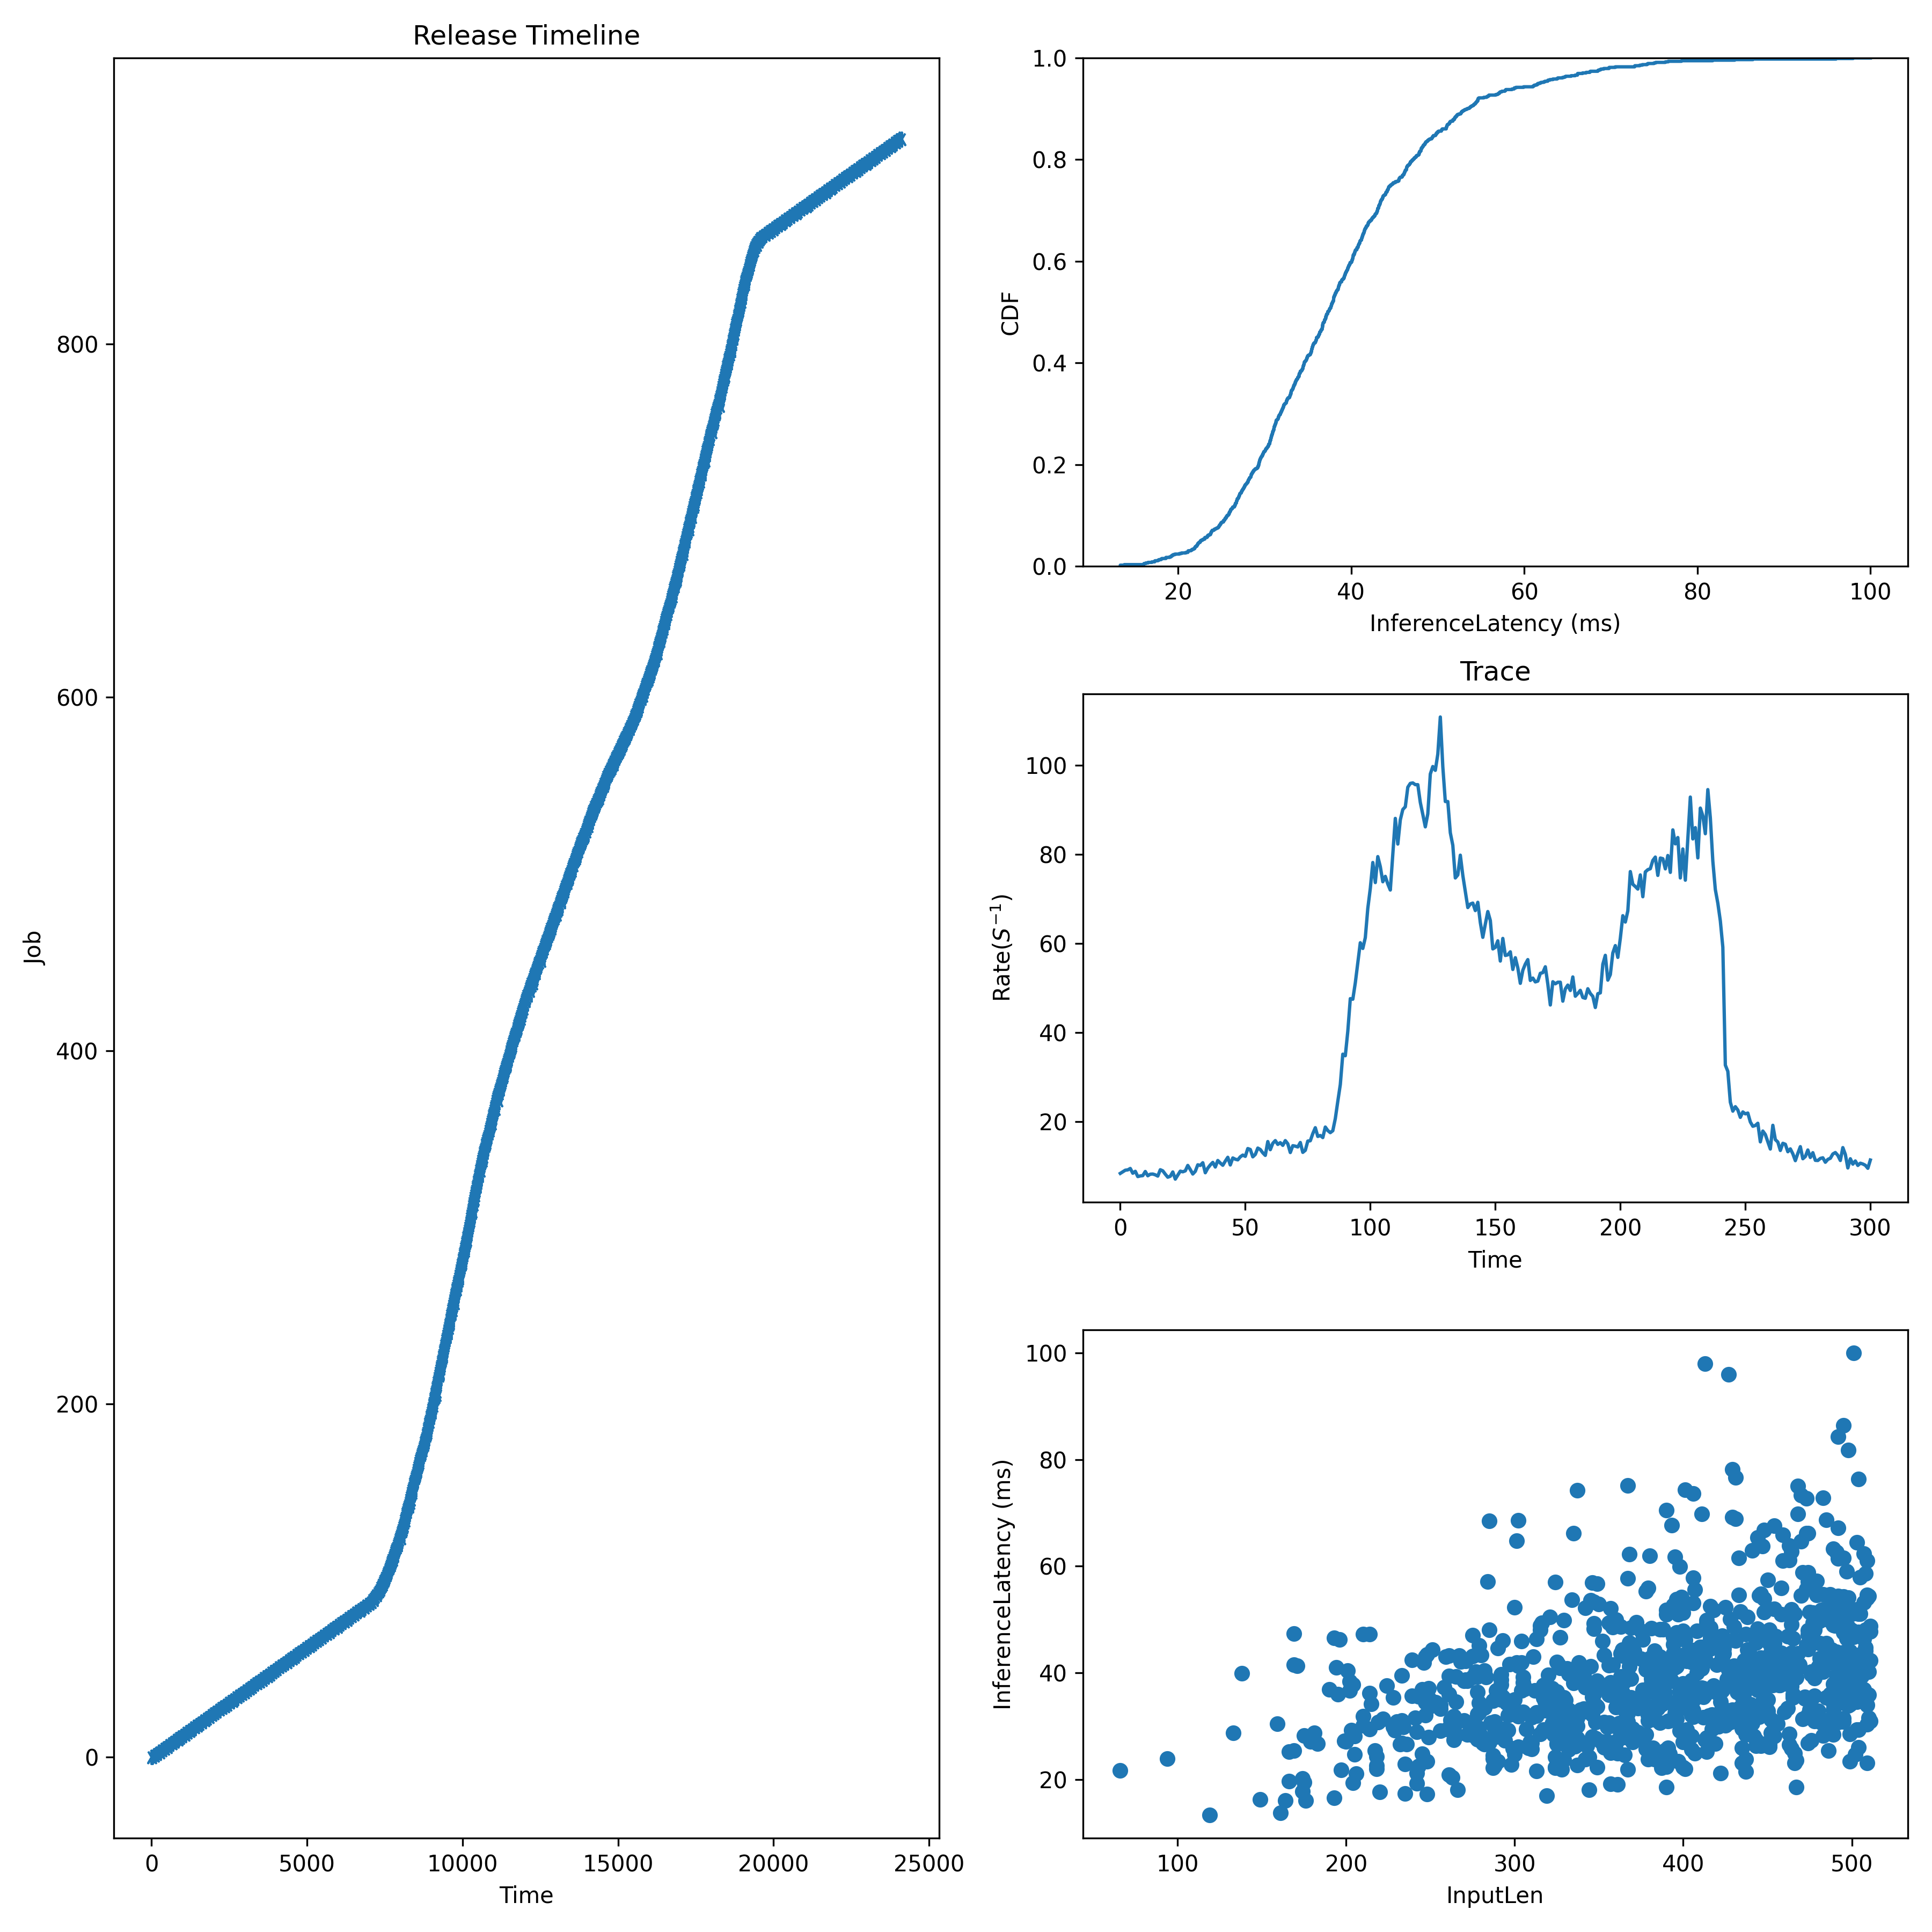

Values plotted in this chart, from the file beside it:
JobId, InputLen, Length, Admitted
0, 422, 34.58, 0.0
1, 275, 43.15, 80.17
2, 289, 28.03, 160.3
3, 475, 51.38, 240.5
4, 451, 38.89, 320.7
5, 363, 35.38, 400.9
6, 428, 50.1, 481
7, 94, 23.92, 561.2
8, 368, 45.67, 641.4
9, 249, 27.89, 721.5
10, 393, 67.63, 801.7
11, 292, 38.71, 881.9
12, 363, 39.31, 962.1
13, 500, 47.92, 1042
14, 347, 53.32, 1122
15, 416, 46.28, 1203
16, 482, 30.67, 1283
17, 503, 40.03, 1363
18, 474, 47.93, 1443
19, 361, 27.29, 1523
20, 511, 30.9, 1603
21, 485, 45.53, 1684
22, 279, 32.58, 1764
23, 432, 36.33, 1844
24, 476, 39.73, 1924
25, 175, 28.25, 2004
26, 367, 21.92, 2084
27, 265, 34.61, 2165
28, 341, 39.59, 2245
29, 386, 42.98, 2325
30, 490, 41.75, 2405
31, 271, 42.19, 2485
32, 489, 63.3, 2566
33, 463, 28.51, 2646
34, 462, 39.13, 2726
35, 365, 33.05, 2806
36, 411, 41.26, 2886
37, 464, 51.93, 2966
38, 265, 39.32, 3047
39, 502, 38.17, 3127
40, 342, 23.75, 3207
41, 133, 28.73, 3287
42, 449, 38.62, 3367
43, 367, 44.2, 3447
44, 315, 48.06, 3528
45, 474, 44.43, 3608
46, 431, 68.86, 3688
47, 489, 50.47, 3768
48, 497, 52.14, 3848
49, 384, 37.3, 3928
50, 243, 22.53, 4009
51, 379, 33.2, 4089
52, 333, 40.13, 4169
53, 361, 19.04, 4249
54, 290, 44.67, 4329
55, 366, 30.23, 4409
56, 398, 52.74, 4490
57, 438, 40.79, 4570
58, 451, 26.07, 4650
59, 381, 25.1, 4730
... 857 more rows
